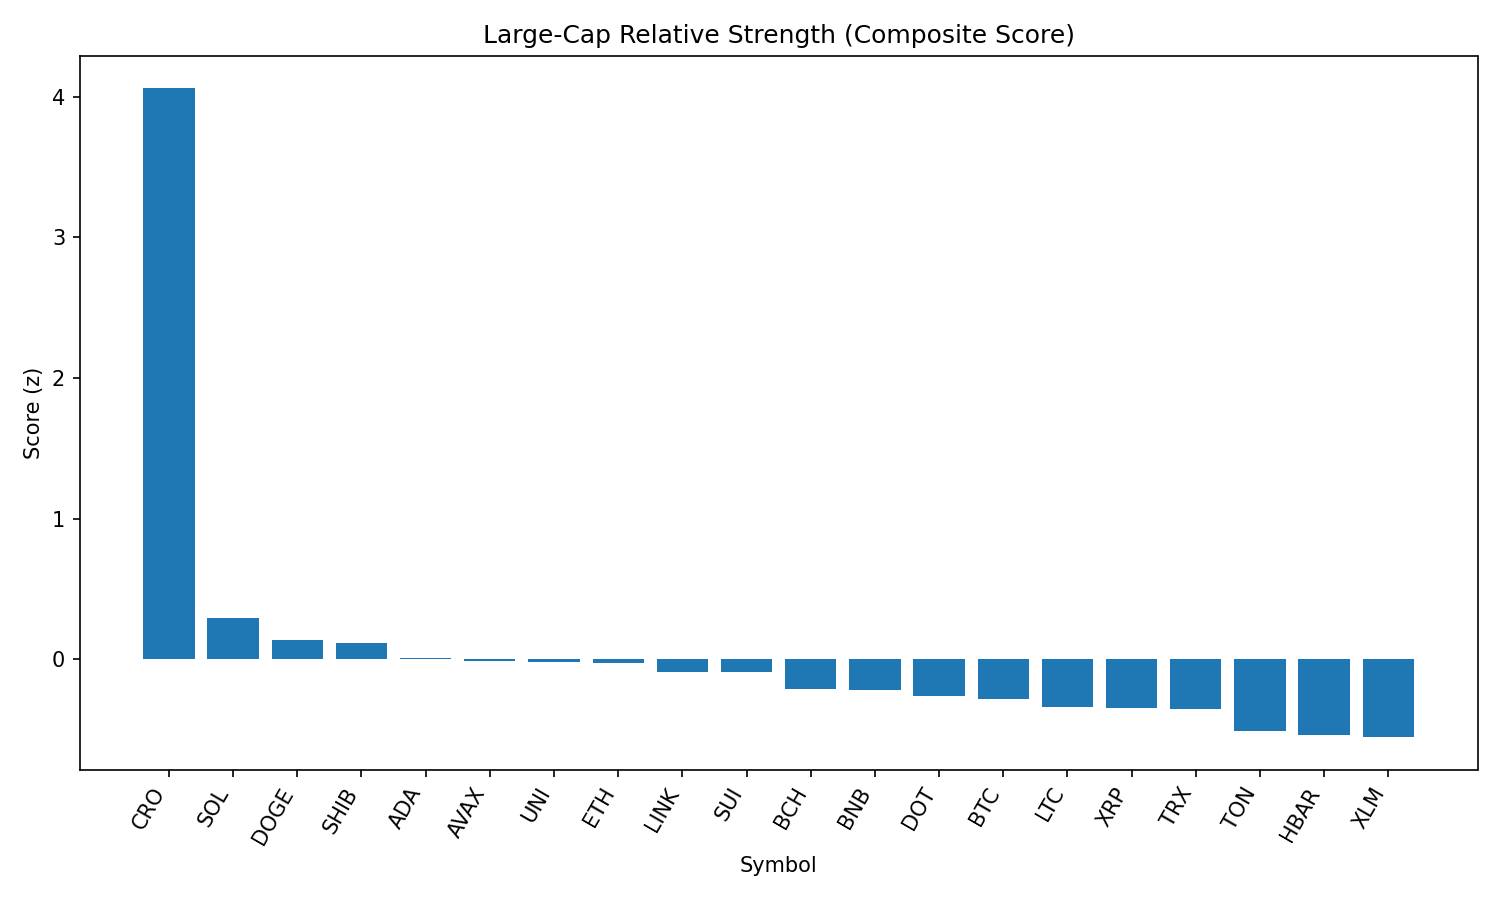

Values plotted in this chart, from the file beside it:
rank, name, symbol, price, pct_1h, pct_24h, pct_7d, pct_1h_vs_btc, pct_24h_vs_btc, pct_7d_vs_btc, market_cap_rank, market_cap, volume_usd, score
1, Cronos, CRO, 0.2626, 2.269, 27.62, 82.12, 2.098, 28.37, 84.86, 25, 8802740996, 1199673217, 4.058
2, Solana, SOL, 204.9, 0.3927, 3.845, 9.326, 0.2215, 4.589, 12.07, 6, 110824286640, 12633002221, 0.291
3, Dogecoin, DOGE, 0.22, 0.6716, 0.1342, -1.159, 0.5004, 0.8784, 1.587, 9, 33166103378, 2187785217, 0.1387
4, Shiba Inu, SHIB, 1.253e-05, 0.6947, -0.5302, -0.7263, 0.5235, 0.2141, 2.02, 30, 7380738598, 196843374, 0.115
5, Cardano, ADA, 0.8563, 0.6912, -1.774, -3.214, 0.52, -1.03, -0.4681, 11, 31254850023, 1548001543, 0.009171
6, Avalanche, AVAX, 24.51, 0.356, 0.8805, 4.134, 0.1848, 1.625, 6.88, 22, 10357102163, 753777540, -0.01022
7, Uniswap, UNI, 9.88, 0.6696, -1.196, -7.458, 0.4984, -0.4515, -4.712, 34, 5934485986, 408524107, -0.02001
8, Ethereum, ETH, 4527, 0.5191, -2.218, 3.797, 0.3479, -1.474, 6.543, 2, 547309371041, 35346141152, -0.02657
9, Chainlink, LINK, 23.87, 0.7677, -3.084, -10.45, 0.5965, -2.339, -7.705, 13, 16209681888, 1504217345, -0.09209
10, Sui, SUI, 3.45, 0.4706, -0.5874, -3.402, 0.2994, 0.1569, -0.656, 19, 12143132216, 1237079480, -0.09339
11, Bitcoin Cash, BCH, 552.6, 0.1652, 1.055, -1.728, -0.005957, 1.799, 1.018, 21, 11008370080, 270628889, -0.2156
12, BNB, BNB, 858.6, 0.32, -0.9152, -2.006, 0.1488, -0.1709, 0.7402, 5, 119645199037, 1285742716, -0.2185
13, Polkadot, DOT, 3.85, 0.2903, -1.347, -1.22, 0.1191, -0.6022, 1.526, 35, 5867418593, 254247855, -0.2633
14, Bitcoin, BTC, 111444, 0.1712, -0.7443, -2.746, 0.0, 0.0, 0.0, 1, 2220170323748, 37288028600, -0.2799
15, Litecoin, LTC, 112.7, 0.1938, -0.9761, -3.395, 0.02265, -0.2318, -0.6487, 27, 8598993384, 572031388, -0.3393
16, XRP, XRP, 2.98, 0.1541, -1.44, 0.2693, -0.01705, -0.6953, 3.015, 3, 177253448498, 6120616373, -0.3474
17, TRON, TRX, 0.3463, 0.2251, -1.803, -2.503, 0.05393, -1.059, 0.2433, 10, 32783908003, 937786214, -0.3565
18, Toncoin, TON, 3.15, -0.031, -0.7525, -4.037, -0.2022, -0.008265, -1.291, 28, 8090276413, 179536503, -0.5116
19, Hedera, HBAR, 0.2391, -0.02218, -1.725, -1.434, -0.1934, -0.9812, 1.312, 23, 10141022272, 229094428, -0.5379
20, Stellar, XLM, 0.3802, 0.2107, -4.038, -6.541, 0.03955, -3.294, -3.795, 20, 11919781028, 412372107, -0.555
21, Hyperliquid, HYPE, 47.56, -0.439, -2.652, 10.08, -0.6102, -1.908, 12.82, 16, 12892467934, 541393965, -0.8018
